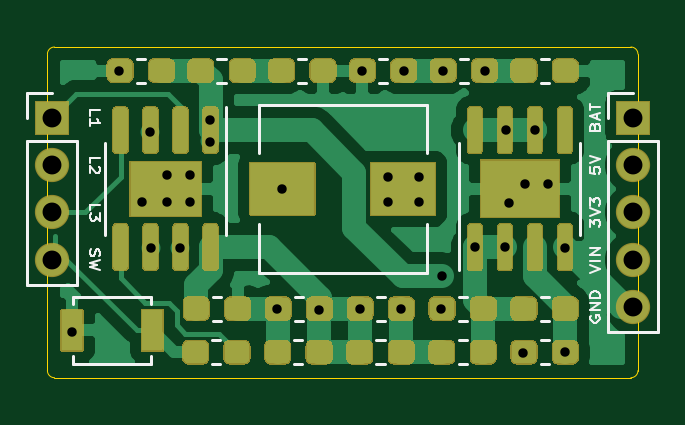
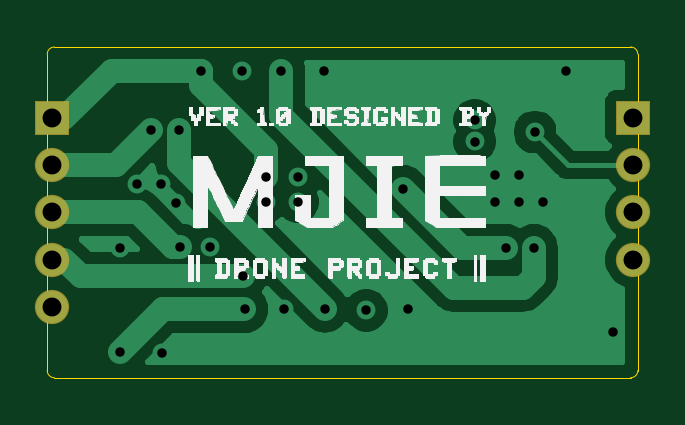
Circuit board: 11 layer files. Board 25.0 x 14.0 mm.
- bottom_copper: Zeeuss-B_Cu.gbr (18953 bytes)
- bottom_mask: Zeeuss-B_Mask.gbr (1404 bytes)
- paste: Zeeuss-B_Paste.gbr (469 bytes)
- bottom_silk: Zeeuss-B_SilkS.gbr (85516 bytes)
- outline: Zeeuss-Edge_Cuts.gbr (1013 bytes)
- top_copper: Zeeuss-F_Cu.gbr (53663 bytes)
- top_mask: Zeeuss-F_Mask.gbr (20465 bytes)
- paste: Zeeuss-F_Paste.gbr (20418 bytes)
- top_silk: Zeeuss-F_SilkS.gbr (8956 bytes)
- drill: Zeeuss-NPTH.drl (304 bytes)
- drill: Zeeuss-PTH.drl (1059 bytes)

=== bottom_copper: Zeeuss-B_Cu.gbr (18953 bytes, source omitted) ===
=== bottom_mask: Zeeuss-B_Mask.gbr ===
%TF.GenerationSoftware,KiCad,Pcbnew,(5.1.9-0-10_14)*%
%TF.CreationDate,2021-03-17T16:44:50+08:00*%
%TF.ProjectId,Zeeuss,5a656575-7373-42e6-9b69-6361645f7063,rev?*%
%TF.SameCoordinates,Original*%
%TF.FileFunction,Soldermask,Bot*%
%TF.FilePolarity,Negative*%
%FSLAX46Y46*%
G04 Gerber Fmt 4.6, Leading zero omitted, Abs format (unit mm)*
G04 Created by KiCad (PCBNEW (5.1.9-0-10_14)) date 2021-03-17 16:44:50*
%MOMM*%
%LPD*%
G01*
G04 APERTURE LIST*
%ADD10O,1.450000X1.450000*%
G04 APERTURE END LIST*
D10*
%TO.C,J2*%
X100200000Y-109000000D03*
X100200000Y-107000000D03*
X100200000Y-105000000D03*
G36*
G01*
X99475000Y-103675000D02*
X99475000Y-102325000D01*
G75*
G02*
X99525000Y-102275000I50000J0D01*
G01*
X100875000Y-102275000D01*
G75*
G02*
X100925000Y-102325000I0J-50000D01*
G01*
X100925000Y-103675000D01*
G75*
G02*
X100875000Y-103725000I-50000J0D01*
G01*
X99525000Y-103725000D01*
G75*
G02*
X99475000Y-103675000I0J50000D01*
G01*
G37*
%TD*%
%TO.C,J1*%
X124800000Y-111000000D03*
X124800000Y-109000000D03*
X124800000Y-107000000D03*
X124800000Y-105000000D03*
G36*
G01*
X124075000Y-103675000D02*
X124075000Y-102325000D01*
G75*
G02*
X124125000Y-102275000I50000J0D01*
G01*
X125475000Y-102275000D01*
G75*
G02*
X125525000Y-102325000I0J-50000D01*
G01*
X125525000Y-103675000D01*
G75*
G02*
X125475000Y-103725000I-50000J0D01*
G01*
X124125000Y-103725000D01*
G75*
G02*
X124075000Y-103675000I0J50000D01*
G01*
G37*
%TD*%
M02*

=== paste: Zeeuss-B_Paste.gbr ===
%TF.GenerationSoftware,KiCad,Pcbnew,(5.1.9-0-10_14)*%
%TF.CreationDate,2021-03-17T16:44:50+08:00*%
%TF.ProjectId,Zeeuss,5a656575-7373-42e6-9b69-6361645f7063,rev?*%
%TF.SameCoordinates,Original*%
%TF.FileFunction,Paste,Bot*%
%TF.FilePolarity,Positive*%
%FSLAX46Y46*%
G04 Gerber Fmt 4.6, Leading zero omitted, Abs format (unit mm)*
G04 Created by KiCad (PCBNEW (5.1.9-0-10_14)) date 2021-03-17 16:44:50*
%MOMM*%
%LPD*%
G01*
G04 APERTURE LIST*
G04 APERTURE END LIST*
M02*

=== bottom_silk: Zeeuss-B_SilkS.gbr (85516 bytes, source omitted) ===
=== outline: Zeeuss-Edge_Cuts.gbr ===
%TF.GenerationSoftware,KiCad,Pcbnew,(5.1.9-0-10_14)*%
%TF.CreationDate,2021-03-17T16:44:50+08:00*%
%TF.ProjectId,Zeeuss,5a656575-7373-42e6-9b69-6361645f7063,rev?*%
%TF.SameCoordinates,Original*%
%TF.FileFunction,Profile,NP*%
%FSLAX46Y46*%
G04 Gerber Fmt 4.6, Leading zero omitted, Abs format (unit mm)*
G04 Created by KiCad (PCBNEW (5.1.9-0-10_14)) date 2021-03-17 16:44:50*
%MOMM*%
%LPD*%
G01*
G04 APERTURE LIST*
%TA.AperFunction,Profile*%
%ADD10C,0.050000*%
%TD*%
G04 APERTURE END LIST*
D10*
X100300000Y-114000000D02*
G75*
G02*
X100000000Y-113700000I0J300000D01*
G01*
X125000000Y-113700000D02*
G75*
G02*
X124700000Y-114000000I-300000J0D01*
G01*
X124700000Y-100000000D02*
G75*
G02*
X125000000Y-100300000I0J-300000D01*
G01*
X100000000Y-100300000D02*
G75*
G02*
X100300000Y-100000000I300000J0D01*
G01*
X100000000Y-113700000D02*
X100000000Y-100300000D01*
X124700000Y-114000000D02*
X100300000Y-114000000D01*
X125000000Y-100300000D02*
X125000000Y-113700000D01*
X100300000Y-100000000D02*
X124700000Y-100000000D01*
M02*

=== top_copper: Zeeuss-F_Cu.gbr (53663 bytes, source omitted) ===
=== top_mask: Zeeuss-F_Mask.gbr (20465 bytes, source omitted) ===
=== paste: Zeeuss-F_Paste.gbr (20418 bytes, source omitted) ===
=== top_silk: Zeeuss-F_SilkS.gbr (8956 bytes, source omitted) ===
=== drill: Zeeuss-NPTH.drl ===
M48
; DRILL file {KiCad (5.1.9-0-10_14)} date Wednesday, March 17, 2021 at 04:44:52 PM
; FORMAT={-:-/ absolute / inch / decimal}
; #@! TF.CreationDate,2021-03-17T16:44:52+08:00
; #@! TF.GenerationSoftware,Kicad,Pcbnew,(5.1.9-0-10_14)
; #@! TF.FileFunction,NonPlated,1,2,NPTH
FMAT,2
INCH
%
G90
G05
T0
M30

=== drill: Zeeuss-PTH.drl ===
M48
; DRILL file {KiCad (5.1.9-0-10_14)} date Wednesday, March 17, 2021 at 04:44:52 PM
; FORMAT={-:-/ absolute / inch / decimal}
; #@! TF.CreationDate,2021-03-17T16:44:52+08:00
; #@! TF.GenerationSoftware,Kicad,Pcbnew,(5.1.9-0-10_14)
; #@! TF.FileFunction,Plated,1,2,PTH
FMAT,2
INCH
T1C0.0157
T2C0.0315
%
G90
G05
T1
X3.9783Y-4.4114
X4.0571Y-3.9764
X4.0945Y-4.1949
X4.1083Y-4.0787
X4.1102Y-4.2717
X4.1358Y-4.1496
X4.1358Y-4.1949
X4.1575Y-4.2717
X4.1752Y-4.1496
X4.1752Y-4.1949
X4.2087Y-4.0591
X4.2087Y-4.0945
X4.3197Y-4.3732
X4.3287Y-4.1732
X4.3898Y-4.376
X4.4582Y-4.3732
X4.4606Y-3.9764
X4.5039Y-4.1535
X4.5039Y-4.1949
X4.5271Y-4.3732
X4.5315Y-3.9764
X4.5571Y-4.1535
X4.5571Y-4.1949
X4.5925Y-4.374
X4.5945Y-4.3189
X4.5965Y-3.9764
X4.6494Y-4.2707
X4.6656Y-3.9764
X4.6994Y-4.2707
X4.7018Y-4.0758
X4.7067Y-4.1969
X4.7303Y-4.4469
X4.7323Y-4.1654
X4.749Y-4.0758
X4.7717Y-4.1654
X4.7992Y-4.2717
X4.8002Y-4.4457
T2
X3.9449Y-4.0551
X3.9449Y-4.1339
X3.9449Y-4.2126
X3.9449Y-4.2913
X4.9134Y-4.0551
X4.9134Y-4.1339
X4.9134Y-4.2126
X4.9134Y-4.2913
X4.9134Y-4.3701
T0
M30
